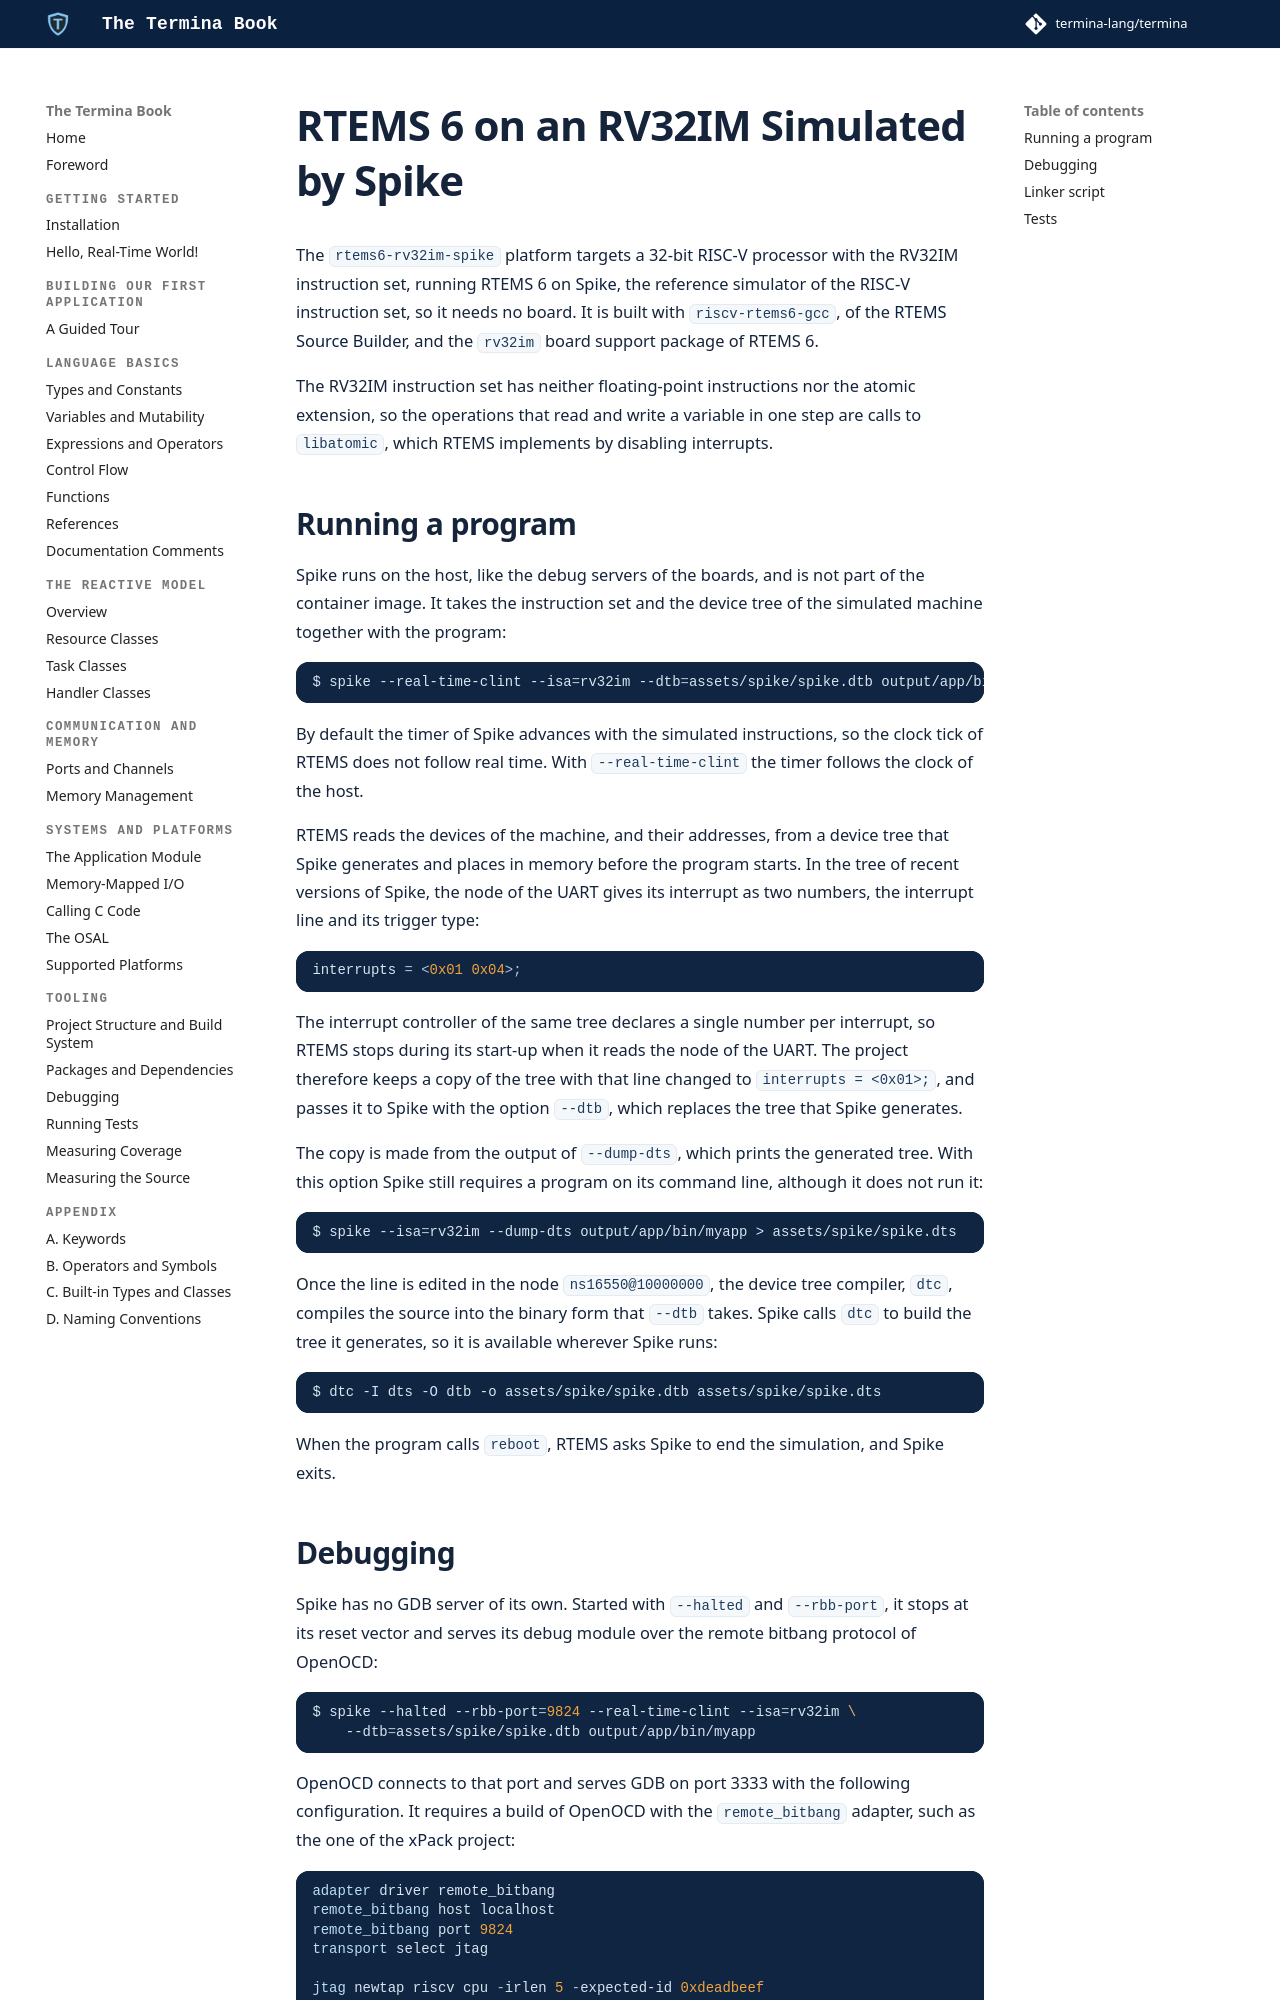

repository: termina-lang/book · page: platforms/spike/index.html · generator: mkdocs

# RTEMS 6 on an RV32IM Simulated by Spike

The `rtems6-rv32im-spike` platform targets a 32-bit
[RISC-V](https://riscv.org/) processor with the
RV32IM instruction set, running RTEMS 6 on
[Spike](https://github.com/riscv-software-src/riscv-isa-sim), the reference
simulator of the RISC-V instruction set, so it needs no board. It is built
with `riscv-rtems6-gcc`, of the
[RTEMS Source Builder](https://docs.rtems.org/docs/main/user/rsb/index.html),
and the `rv32im` board support package of RTEMS 6.

The RV32IM instruction set has neither floating-point instructions nor the
atomic extension, so the operations that read and write a variable in one step
are calls to `libatomic`, which RTEMS implements by disabling interrupts.

## Running a program

Spike runs on the host, like the debug servers of the boards, and is not part
of the container image. It takes the instruction set and the device tree of
the simulated machine together with the program:

```bash
$ spike --real-time-clint --isa=rv32im --dtb=assets/spike/spike.dtb output/app/bin/myapp
```

By default the timer of Spike advances with the simulated instructions, so the
clock tick of RTEMS does not follow real time. With `--real-time-clint` the
timer follows the clock of the host.

RTEMS reads the devices of the machine, and their addresses, from a device
tree that Spike generates and places in memory before the program starts. In
the tree of recent versions of Spike, the node of the UART gives its interrupt
as two numbers, the interrupt line and its trigger type:

```dts
interrupts = <0x01 0x04>;
```

The interrupt controller of the same tree declares a single number per
interrupt, so RTEMS stops during its start-up when it reads the node of the
UART. The project therefore keeps a copy of the tree with that line changed to
`interrupts = <0x01>;`, and passes it to Spike with the option `--dtb`, which
replaces the tree that Spike generates.

The copy is made from the output of `--dump-dts`, which prints the generated
tree. With this option Spike still requires a program on its command line,
although it does not run it:

```bash
$ spike --isa=rv32im --dump-dts output/app/bin/myapp > assets/spike/spike.dts
```

Once the line is edited in the node `ns16550@10000000`, the device tree
compiler, `dtc`, compiles the source into the binary form that `--dtb` takes.
Spike calls `dtc` to build the tree it generates, so it is available wherever
Spike runs:

```bash
$ dtc -I dts -O dtb -o assets/spike/spike.dtb assets/spike/spike.dts
```

When the program calls `reboot`, RTEMS asks Spike to end the simulation, and
Spike exits.
